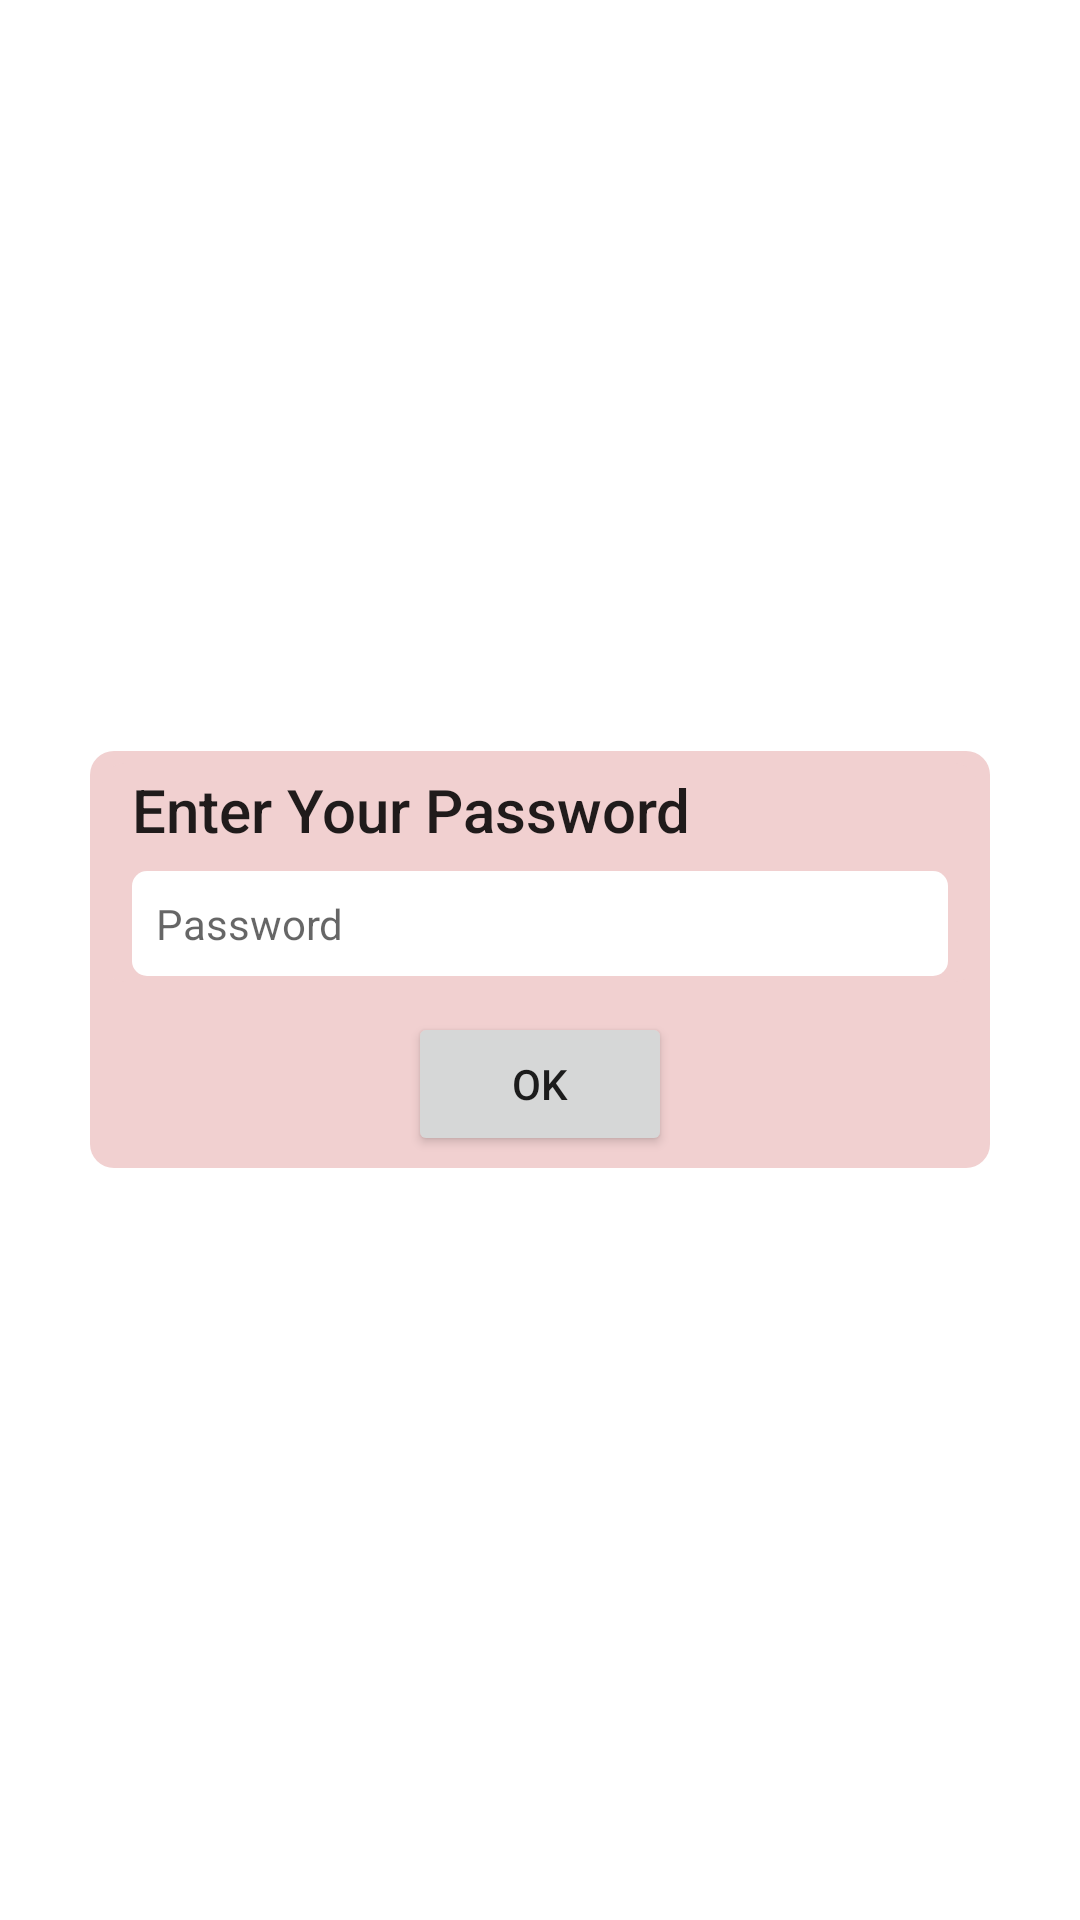

Here is an Android app screen rendered from its layout file. Give the layout XML and the strings, colors and styles it references.
<!-- AndroidManifest.xml: application theme AppTheme -->
<!-- res/layout/fragment_deleted_task_private.xml -->
<?xml version="1.0" encoding="utf-8"?>
<RelativeLayout xmlns:android="http://schemas.android.com/apk/res/android"
    xmlns:tools="http://schemas.android.com/tools"
    android:layout_width="match_parent"
    android:layout_height="match_parent"
    android:background="@color/white"
    xmlns:app="http://schemas.android.com/apk/res-auto"
    tools:context=".Tab.deletedTask.DeletedTaskPrivate">

    
    <androidx.recyclerview.widget.RecyclerView
        android:visibility="invisible"
        android:layout_width="match_parent"
        android:layout_height="match_parent"
        android:id="@+id/recyclerView"/>

    <RelativeLayout
        android:id="@+id/verify"
        android:layout_centerInParent="true"
        android:layout_width="wrap_content"
        android:layout_height="wrap_content">
        <include layout="@layout/verify"/>
    </RelativeLayout>
    <RelativeLayout
        android:visibility="invisible"
        android:id="@+id/verify2"
        android:layout_centerInParent="true"
        android:layout_width="wrap_content"
        android:layout_height="wrap_content">
        <include layout="@layout/incorectpasswordatempt"/>
    </RelativeLayout>
    <RelativeLayout
        android:id="@+id/newset"
        android:visibility="invisible"
        android:layout_centerInParent="true"
        android:layout_width="wrap_content"
        android:layout_height="wrap_content">
        <include layout="@layout/newpasswordset"/>
    </RelativeLayout>
    <RelativeLayout
        android:id="@+id/checksecuritycode"
        android:visibility="invisible"
        android:layout_centerInParent="true"
        android:layout_width="wrap_content"
        android:layout_height="wrap_content">
        <include layout="@layout/securitycodecheck"/>
    </RelativeLayout>

</RelativeLayout>
<!-- res/layout/verify.xml (included above) -->
<?xml version="1.0" encoding="utf-8"?>
<RelativeLayout
    xmlns:android="http://schemas.android.com/apk/res/android"
    android:layout_width="match_parent"
    android:layout_height="wrap_content"
    android:layout_gravity="center_horizontal"
    android:gravity="center_horizontal"
    android:padding="4dp"
    android:layout_marginLeft="30dp"
    android:layout_marginRight="30dp"
    android:background="@drawable/textview">

    <LinearLayout
        android:background="@drawable/textview"
        android:id="@+id/li"
        android:paddingRight="10dp"
        android:paddingLeft="10dp"
        android:layout_width="match_parent"
        android:layout_height="wrap_content"
        android:gravity="center_horizontal"
        android:layout_gravity="center_horizontal"
        android:orientation="vertical">
    <TextView
        android:layout_width="match_parent"
        android:layout_height="wrap_content"
        style="@style/TextAppearance.AppCompat.Title"
        android:text="Enter Your Password"/>

        <EditText
            android:id="@+id/pass"
            style="@style/TextAppearance.AppCompat.Body1"
            android:layout_width="match_parent"
            android:layout_height="wrap_content"
            android:layout_marginTop="7dp"
            android:padding="8dp"
            android:background="@drawable/edit_text"
            android:hint="Password"
            android:inputType="textWebPassword" />

    </LinearLayout>
    <Button
        android:id="@+id/chckPassword"
        android:layout_marginTop="10dp"
        android:layout_centerHorizontal="true"
        android:layout_below="@+id/li"
        android:layout_width="wrap_content"
        android:layout_height="wrap_content"
        android:text="Ok"/>
</RelativeLayout>
<!-- res/layout/incorectpasswordatempt.xml (included above) -->
<?xml version="1.0" encoding="utf-8"?>
<RelativeLayout
    xmlns:android="http://schemas.android.com/apk/res/android"
    android:layout_width="match_parent"
    android:layout_height="wrap_content"
    android:layout_gravity="center_horizontal"
    android:gravity="center_horizontal"
    android:padding="4dp"
    android:layout_marginLeft="30dp"
    android:layout_marginRight="30dp"
    android:background="@drawable/textview">

    <LinearLayout
        android:id="@+id/li"
        android:paddingRight="10dp"
        android:paddingLeft="10dp"
        android:layout_width="match_parent"
        android:layout_height="wrap_content"
        android:gravity="center_horizontal"
        android:layout_gravity="center_horizontal"
        android:orientation="vertical">
        <TextView
            android:layout_width="match_parent"
            android:layout_height="wrap_content"
            style="@style/TextAppearance.AppCompat.Title"
            android:text="Enter Your Password"/>

        <EditText
            android:id="@+id/wrpass"
            style="@style/TextAppearance.AppCompat.Body1"
            android:layout_width="match_parent"
            android:layout_height="wrap_content"
            android:layout_marginTop="7dp"
            android:padding="8dp"
            android:background="@drawable/edit_text"
            android:hint="Password"
            android:inputType="textWebPassword" />

        <LinearLayout
            style="@android:style/Widget.Holo.Button.Borderless"
            android:layout_width="match_parent"
            android:layout_height="wrap_content"
            android:orientation="horizontal">

            <TextView
                android:layout_width="wrap_content"
                android:layout_height="wrap_content"
                android:layout_marginTop="7dp"
                android:text="Wrong password !"
                android:textColor="#EA1010" />

            <TextView
                android:id="@+id/forgate"
                android:layout_marginLeft="10dp"
                android:layout_width="wrap_content"
                android:layout_height="wrap_content"
                android:layout_marginTop="7dp"
                android:text="Forget password?"
                android:textColor="@color/green" />
        </LinearLayout>

    </LinearLayout>
    <Button
        android:id="@+id/wrchckPassword"
        android:layout_marginTop="10dp"
        android:layout_centerHorizontal="true"
        android:layout_below="@+id/li"
        android:layout_width="wrap_content"
        android:layout_height="wrap_content"
        android:text="Ok"/>
</RelativeLayout>
<!-- res/layout/newpasswordset.xml (included above) -->
<?xml version="1.0" encoding="utf-8"?>
<RelativeLayout
    xmlns:android="http://schemas.android.com/apk/res/android"
    android:layout_width="match_parent"
    android:layout_height="wrap_content"
    android:layout_gravity="center_horizontal"
    android:gravity="center_horizontal"
    android:padding="4dp"
    android:layout_marginLeft="30dp"
    android:layout_marginRight="30dp"
    android:background="@drawable/textview">

    <LinearLayout
        android:id="@+id/li"
        android:paddingRight="10dp"
        android:paddingLeft="10dp"
        android:layout_width="match_parent"
        android:layout_height="wrap_content"
        android:gravity="center_horizontal"
        android:layout_gravity="center_horizontal"
        android:orientation="vertical">
        <TextView
            android:layout_width="match_parent"
            android:layout_height="wrap_content"
            style="@style/TextAppearance.AppCompat.Title"
            android:text="Setup password"/>


        <EditText
            android:id="@+id/newpass"
            style="@style/TextAppearance.AppCompat.Body1"
            android:layout_width="match_parent"
            android:layout_height="wrap_content"
            android:layout_marginTop="7dp"
            android:padding="6dp"
            android:background="@drawable/edit_text"
            android:hint="New Password"
            android:inputType="textWebPassword" />
        <EditText
            android:id="@+id/confpass"
            style="@style/TextAppearance.AppCompat.Body1"
            android:layout_width="match_parent"
            android:layout_height="wrap_content"
            android:padding="6dp"
            android:layout_marginTop="7dp"
            android:background="@drawable/edit_text"
            android:hint="Confirm Password"
            android:inputType="textWebPassword" />
        <EditText
            android:id="@+id/newsecuritycode"
            style="@style/TextAppearance.AppCompat.Body1"
            android:layout_width="match_parent"
            android:layout_height="wrap_content"
            android:padding="6dp"
            android:layout_marginTop="7dp"
            android:background="@drawable/edit_text"
            android:hint="Security code"
            android:inputType="numberPassword" />

    </LinearLayout>
    <Button
        android:id="@+id/Passwordsubmit"
        android:layout_marginTop="10dp"
        android:layout_centerHorizontal="true"
        android:layout_below="@+id/li"
        android:layout_width="wrap_content"
        android:layout_height="wrap_content"
        android:text="Ok"/>
</RelativeLayout>
<!-- res/layout/securitycodecheck.xml (included above) -->
<?xml version="1.0" encoding="utf-8"?>
<RelativeLayout
    xmlns:android="http://schemas.android.com/apk/res/android"
    android:layout_width="match_parent"
    android:layout_height="wrap_content"
    android:layout_gravity="center_horizontal"
    android:gravity="center_horizontal"
    android:padding="4dp"
    android:layout_marginLeft="30dp"
    android:layout_marginRight="30dp"
    android:background="@drawable/textview">

    <LinearLayout
        android:id="@+id/li"
        android:paddingRight="10dp"
        android:paddingLeft="10dp"
        android:layout_width="match_parent"
        android:layout_height="wrap_content"
        android:gravity="center_horizontal"
        android:layout_gravity="center_horizontal"
        android:orientation="vertical">
        <TextView
            android:layout_width="match_parent"
            android:layout_height="wrap_content"
            style="@style/TextAppearance.AppCompat.Title"
            android:text="Enter your code"/>

        <EditText
            android:id="@+id/chsecuritycode"
            style="@style/TextAppearance.AppCompat.Body1"
            android:layout_width="match_parent"
            android:layout_height="wrap_content"
            android:layout_marginTop="7dp"
            android:padding="8dp"
            android:paddingLeft="7dp"
            android:background="@drawable/edit_text"
            android:hint="Security code"
            android:inputType="numberPassword" />
        <TextView
            android:id="@+id/incarecetcode"
            android:visibility="invisible"
            android:layout_width="match_parent"
            android:layout_height="wrap_content"
            android:textColor="#EA1010"
            style="@style/TextAppearance.AppCompat.Body1"
            android:text="Incorrect code.Try again!"/>
    </LinearLayout>
    <Button
        android:id="@+id/checkSecuritysubmit"
        android:layout_marginTop="10dp"
        android:layout_centerHorizontal="true"
        android:layout_below="@+id/li"
        android:layout_width="wrap_content"
        android:layout_height="wrap_content"
        android:text="Ok"/>
</RelativeLayout>
<!-- resources referenced by this layout -->
<resources>
  <color name="green">#11A200</color>
  <color name="white">#FFF</color>
  <!-- drawable edit_text (drawable) -->
  <?xml version="1.0" encoding="utf-8"?>
  <selector xmlns:android="http://schemas.android.com/apk/res/android">
      <item android:state_pressed="false">
          <shape xmlns:android="http://schemas.android.com/apk/res/android"
              android:shape="rectangle">
              <solid android:color="@color/white" />
              <corners android:radius="5dp" />
          </shape>
  
      </item>
      <item android:state_pressed="true">
          <shape>
              <solid android:color="@color/colorPrimaryDark"></solid>
              <corners android:radius="5dp"></corners>
              <stroke android:width="2dp" android:color="@color/colorPrimaryDark"></stroke>
              <padding android:bottom="2dp" android:left="2dp" android:right="2dp" android:top="2dp"></padding>
          </shape>
      </item>
  </selector>
  <!-- drawable textview (drawable) -->
  <?xml version="1.0" encoding="utf-8"?>
  <selector xmlns:android="http://schemas.android.com/apk/res/android">
      <item android:state_pressed="false">
          <shape xmlns:android="http://schemas.android.com/apk/res/android"
              android:shape="rectangle">
              <solid android:color="#F1D0D0" />
              <corners android:radius="8dp" />
          </shape>
  
      </item>
      <item android:state_pressed="true">
          <shape>
              <solid android:color="@color/colorPrimaryDark"></solid>
              <corners android:radius="8dp"></corners>
              <stroke android:width="2dp" android:color="@color/colorPrimaryDark"></stroke>
              <padding android:bottom="2dp" android:left="2dp" android:right="2dp" android:top="2dp"></padding>
          </shape>
      </item>
  </selector>
  <style name="AppTheme" parent="Theme.AppCompat.Light.NoActionBar">
          
          <item name="colorPrimary">@color/colorPrimary</item>
          <item name="colorPrimaryDark">@color/colorPrimaryDark</item>
          <item name="colorAccent">@color/colorAccent</item>
  
          
          <item name="android:listPreferredItemHeightSmall">80dp</item>
          <item name="android:listPreferredItemPaddingLeft">0dp</item>
          <item name="android:listPreferredItemPaddingRight">0dp</item>
  
      </style>
  <color name="colorPrimaryDark">#0a2c4d</color>
  <color name="colorPrimary">#0a2c4d</color>
  <color name="colorAccent">#11A200</color>
</resources>
